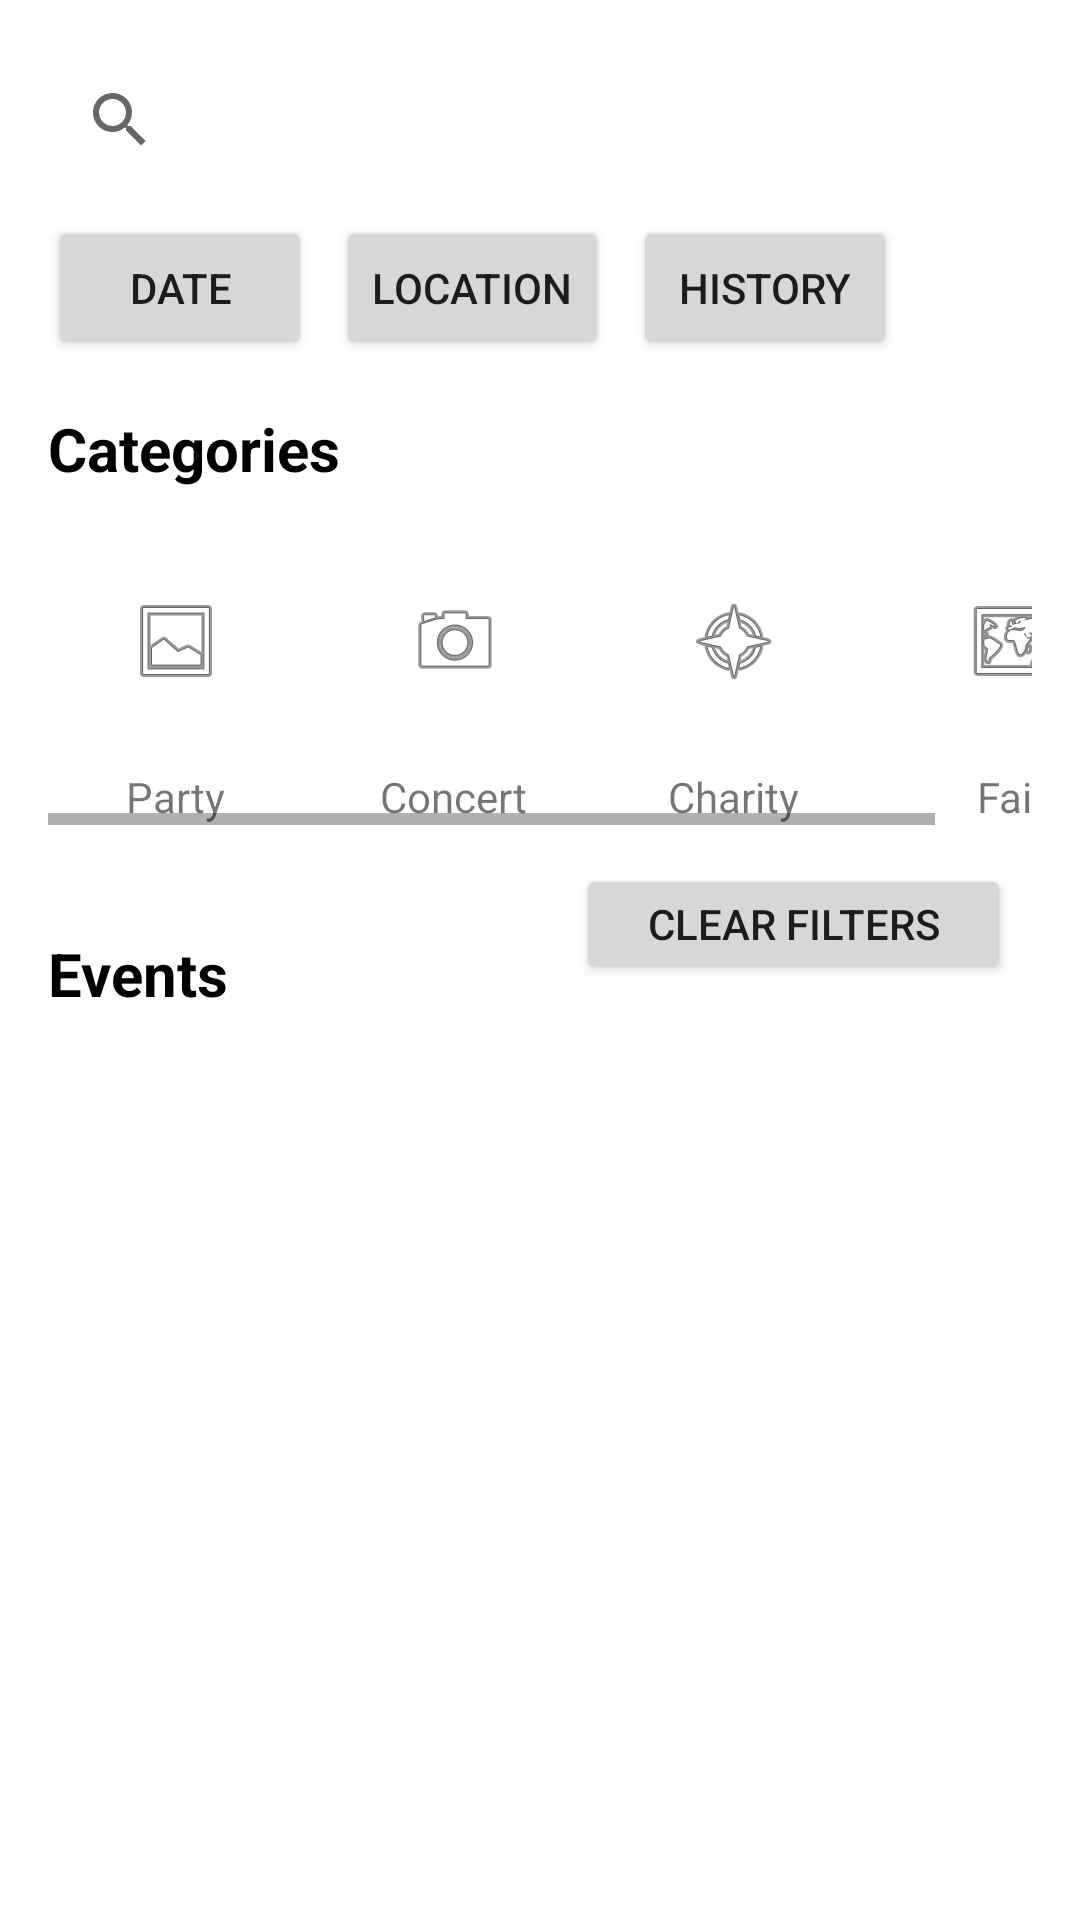

The Android layout XML behind this screen, and the referenced resources:
<!-- AndroidManifest.xml: application theme Theme.Jackpot -->
<!-- res/layout/fragment_home_admin.xml -->
<?xml version="1.0" encoding="utf-8"?>
<androidx.constraintlayout.widget.ConstraintLayout xmlns:android="http://schemas.android.com/apk/res/android"
    xmlns:app="http://schemas.android.com/apk/res-auto"
    xmlns:tools="http://schemas.android.com/tools"
    android:layout_width="match_parent"
    android:layout_height="match_parent"
    android:padding="16dp"
    tools:context=".ui.home.HomeFragment">

    <ListView
        android:id="@+id/events_list"
        android:layout_width="match_parent"
        android:layout_height="0dp"
        app:layout_constraintBottom_toBottomOf="parent"
        app:layout_constraintEnd_toEndOf="parent"
        app:layout_constraintHorizontal_bias="0.0"
        app:layout_constraintStart_toStartOf="parent"
        app:layout_constraintTop_toBottomOf="@+id/eventText"
        app:layout_constraintVertical_bias="1.0" />

    <TextView
        android:id="@+id/eventText"
        android:layout_width="wrap_content"
        android:layout_height="wrap_content"
        android:layout_marginTop="36dp"
        android:text="@string/events"
        android:textColor="@color/black"
        android:textSize="20sp"
        android:textStyle="bold"
        app:layout_constraintStart_toStartOf="parent"
        app:layout_constraintTop_toBottomOf="@+id/categories_scroll_view" />

    <SearchView
        android:id="@+id/searchView"
        android:layout_width="0dp"
        android:layout_height="wrap_content"
        android:queryHint="Search for event..."
        app:layout_constraintEnd_toEndOf="parent"
        app:layout_constraintHorizontal_bias="0.0"
        app:layout_constraintStart_toStartOf="parent"
        app:layout_constraintTop_toTopOf="parent" />

    <Button
        android:id="@+id/timeButton"
        android:layout_width="wrap_content"
        android:layout_height="wrap_content"
        android:layout_marginTop="8dp"
        android:text="Date"
        app:layout_constraintStart_toStartOf="parent"
        app:layout_constraintTop_toBottomOf="@+id/searchView" />

    <Button
        android:id="@+id/locationButton"
        android:layout_width="wrap_content"
        android:layout_height="wrap_content"
        android:layout_marginStart="8dp"
        android:text="Location"
        app:layout_constraintStart_toEndOf="@+id/timeButton"
        app:layout_constraintTop_toTopOf="@+id/timeButton" />

    <Button
        android:id="@+id/historyButton"
        android:layout_width="wrap_content"
        android:layout_height="wrap_content"
        android:layout_marginStart="8dp"
        android:text="History"
        app:layout_constraintStart_toEndOf="@+id/locationButton"
        app:layout_constraintTop_toTopOf="@+id/locationButton" />

    <Button
        android:id="@+id/clear_filters_button"
        android:layout_width="145dp"
        android:layout_height="40dp"
        android:layout_marginTop="272dp"
        android:text="Clear filters"
        app:layout_constraintEnd_toEndOf="parent"
        app:layout_constraintHorizontal_bias="0.961"
        app:layout_constraintStart_toStartOf="parent"
        app:layout_constraintTop_toTopOf="parent" />

    <TextView
        android:id="@+id/textViewCategories"
        android:layout_width="wrap_content"
        android:layout_height="wrap_content"
        android:layout_marginTop="16dp"
        android:text="@string/categories"
        android:textColor="@color/black"
        android:textSize="20sp"
        android:textStyle="bold"
        app:layout_constraintStart_toStartOf="parent"
        app:layout_constraintTop_toBottomOf="@+id/timeButton" />

    <HorizontalScrollView
        android:id="@+id/categories_scroll_view"
        android:layout_width="match_parent"
        android:layout_height="wrap_content"
        android:layout_marginTop="8dp"
        app:layout_constraintEnd_toEndOf="parent"
        app:layout_constraintStart_toStartOf="parent"
        app:layout_constraintTop_toBottomOf="@+id/textViewCategories">

        <LinearLayout
            android:layout_width="wrap_content"
            android:layout_height="match_parent"
            android:orientation="horizontal">

            <LinearLayout
                android:layout_width="wrap_content"
                android:layout_height="wrap_content"
                android:gravity="center_horizontal"
                android:orientation="vertical">

                <ImageButton
                    android:id="@+id/party_button"
                    style="?android:attr/borderlessButtonStyle"
                    android:layout_width="85dp"
                    android:layout_height="85dp"
                    android:contentDescription="@string/party"
                    android:src="@android:drawable/ic_menu_gallery" />

                <TextView
                    android:layout_width="wrap_content"
                    android:layout_height="wrap_content"
                    android:text="@string/party" />
            </LinearLayout>

            <LinearLayout
                android:layout_width="wrap_content"
                android:layout_height="wrap_content"
                android:layout_marginStart="8dp"
                android:gravity="center_horizontal"
                android:orientation="vertical">

                <ImageButton
                    android:id="@+id/concert_button"
                    style="?android:attr/borderlessButtonStyle"
                    android:layout_width="85dp"
                    android:layout_height="85dp"
                    android:contentDescription="@string/concert"
                    android:src="@android:drawable/ic_menu_camera" />

                <TextView
                    android:layout_width="wrap_content"
                    android:layout_height="wrap_content"
                    android:text="@string/concert" />
            </LinearLayout>

            <LinearLayout
                android:layout_width="wrap_content"
                android:layout_height="wrap_content"
                android:layout_marginStart="8dp"
                android:gravity="center_horizontal"
                android:orientation="vertical">

                <ImageButton
                    android:id="@+id/charity_button"
                    style="?android:attr/borderlessButtonStyle"
                    android:layout_width="85dp"
                    android:layout_height="85dp"
                    android:contentDescription="@string/charity"
                    android:src="@android:drawable/ic_menu_compass" />

                <TextView
                    android:layout_width="wrap_content"
                    android:layout_height="wrap_content"
                    android:text="@string/charity" />
            </LinearLayout>

            <LinearLayout
                android:layout_width="wrap_content"
                android:layout_height="wrap_content"
                android:layout_marginStart="8dp"
                android:gravity="center_horizontal"
                android:orientation="vertical">

                <ImageButton
                    android:id="@+id/fair_button"
                    style="?android:attr/borderlessButtonStyle"
                    android:layout_width="85dp"
                    android:layout_height="85dp"
                    android:contentDescription="@string/fair"
                    android:src="@android:drawable/ic_menu_mapmode" />

                <TextView
                    android:layout_width="wrap_content"
                    android:layout_height="wrap_content"
                    android:text="@string/fair" />
            </LinearLayout>

        </LinearLayout>
    </HorizontalScrollView>

</androidx.constraintlayout.widget.ConstraintLayout>
<!-- resources referenced by this layout -->
<resources>
  <color name="black">#FF000000</color>
  <string name="categories">Categories</string>
  <string name="charity">Charity</string>
  <string name="concert">Concert</string>
  <string name="events">Events</string>
  <string name="fair">Fair</string>
  <string name="party">Party</string>
  <style name="Theme.Jackpot" parent="Theme.MaterialComponents.DayNight.DarkActionBar">
          
          <item name="colorPrimary">@android:color/black</item>
          <item name="colorPrimaryVariant">@color/purple_700</item>
          <item name="colorOnPrimary">@color/white</item>
          
          <item name="colorSecondary">@color/teal_200</item>
          <item name="colorSecondaryVariant">@color/teal_700</item>
          <item name="colorOnSecondary">@color/black</item>
          
          <item name="android:statusBarColor">?attr/colorPrimaryVariant</item>
          
      </style>
  <color name="purple_700">#FF3700B3</color>
  <color name="white">#FFFFFFFF</color>
  <color name="teal_200">#FF03DAC5</color>
  <color name="teal_700">#FF018786</color>
</resources>
